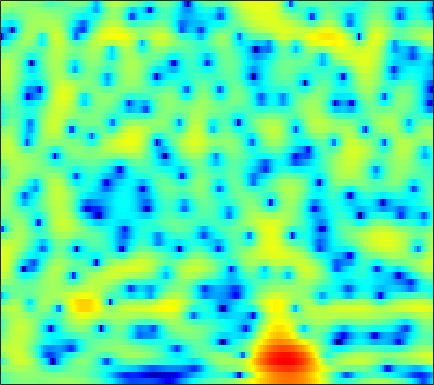

The table this chart was drawn from, first rows:
-3.7648, -3.0863, -2.2961, -1.6361, -1.2217, -0.77072, -0.42037, -0.21951, -0.0237, 0.099035, 0.15799, 0.1693, 0.14881, 0.10297, 0.061397, 0.010093, -0.022699, -0.031815, -0.017261, 0.034838, 0.12466, 0.21763, 0.36445, 0.52872
-2.82, -2.285, -1.633, -1.059, -0.6823, -0.2506, 0.1035, 0.3202, 0.5463, 0.7053, 0.8035, 0.8398, 0.8453, 0.8082, 0.7578, 0.6646, 0.5506, 0.4565, 0.3259, 0.1955, 0.07371, -0.007103, -0.09516, -0.1599
0.1856, 0.3772, 0.6912, 1.041, 1.305, 1.635, 1.915, 2.082, 2.233, 2.292, 2.252, 2.156, 1.936, 1.613, 1.304, 0.8021, 0.206, -0.3007, -1.044, -1.848, -2.674, -3.274, -3.979, -4.484
-5.957, -3.847, -1.451, 0.3942, 1.475, 2.583, 3.368, 3.773, 4.097, 4.19, 4.066, 3.837, 3.356, 2.667, 2.018, 0.9733, -0.2865, -1.382, -3.072, -5.07, -7.496, -9.737, -13.76, -20.82
-0.1609, 0.4591, 1.429, 2.376, 2.998, 3.661, 4.106, 4.289, 4.338, 4.157, 3.74, 3.266, 2.406, 1.26, 0.2085, -1.46, -3.474, -5.233, -7.929, -11.04, -14.37, -16.55, -18.05, -17.74
2.298, 2.595, 2.998, 3.371, 3.606, 3.837, 3.944, 3.929, 3.768, 3.429, 2.9, 2.368, 1.465, 0.3242, -0.6838, -2.234, -4.042, -5.552, -7.746, -10.02, -12.04, -13.12, -13.71, -13.56
0.7755, 1.347, 2.024, 2.58, 2.917, 3.253, 3.457, 3.516, 3.462, 3.247, 2.871, 2.487, 1.842, 1.048, 0.3644, -0.6526, -1.745, -2.582, -3.69, -4.738, -5.691, -6.326, -7.033, -7.613
-1.494, -0.5155, 0.614, 1.559, 2.143, 2.757, 3.193, 3.403, 3.522, 3.462, 3.228, 2.944, 2.431, 1.762, 1.158, 0.2257, -0.824, -1.684, -2.901, -4.154, -5.366, -6.18, -7.053, -7.564
-3.324, -1.947, -0.3787, 0.9133, 1.723, 2.584, 3.201, 3.514, 3.753, 3.801, 3.665, 3.436, 2.974, 2.336, 1.733, 0.7509, -0.4792, -1.591, -3.378, -5.632, -8.618, -11.72, -18.41, -23.81
-4.12, -2.572, -0.8813, 0.4463, 1.234, 2.052, 2.627, 2.913, 3.123, 3.166, 3.046, 2.848, 2.458, 1.937, 1.469, 0.7342, -0.1512, -0.9055, -2.039, -3.311, -4.627, -5.55, -6.469, -6.79
-1.137, -0.3975, 0.4964, 1.244, 1.678, 2.084, 2.306, 2.362, 2.286, 2.04, 1.673, 1.351, 0.899, 0.4756, 0.1927, -0.1209, -0.3974, -0.6016, -0.9404, -1.372, -1.86, -2.255, -2.759, -3.242
1.677, 1.912, 2.292, 2.676, 2.906, 3.075, 3.032, 2.809, 2.21, 1.206, -0.1921, -1.444, -3.187, -4.276, -4.135, -2.97, -1.557, -0.6786, 0.1268, 0.537, 0.5121, 0.2142, -0.5875, -1.956
-3.943, -3.189, -1.704, -0.3305, 0.5, 1.243, 1.554, 1.479, 0.9708, -0.04482, -1.701, -3.442, -6.386, -8.747, -7.975, -4.944, -2.284, -0.8286, 0.5316, 1.41, 1.86, 1.927, 1.712, 1.218
-11.44, -9.129, -6.074, -3.873, -2.712, -1.654, -1.059, -0.8408, -0.7806, -0.9201, -1.257, -1.542, -1.81, -1.859, -1.734, -1.337, -0.764, -0.3, 0.3086, 0.821, 1.207, 1.424, 1.601, 1.684
-2.414, -2.365, -2.139, -1.794, -1.534, -1.292, -1.154, -1.101, -1.122, -1.199, -1.272, -1.304, -1.304, -1.205, -1.061, -0.7945, -0.456, -0.1634, 0.2606, 0.6346, 0.9624, 1.18, 1.424, 1.581
1.098, 0.9846, 0.7919, 0.5203, 0.2616, -0.1388, -0.6007, -0.9782, -1.5, -1.984, -2.312, -2.449, -2.492, -2.358, -2.136, -1.716, -1.198, -0.7759, -0.2094, 0.3536, 0.8767, 1.198, 1.531, 1.738
3.539, 3.374, 2.968, 2.301, 1.633, 0.5309, -0.8451, -2.067, -3.774, -5.423, -6.684, -7.155, -7.079, -6.524, -5.941, -4.997, -3.906, -3.005, -1.833, -0.6799, 0.3532, 1.006, 1.672, 2.122
4.91, 4.755, 4.244, 3.358, 2.417, 0.7104, -1.603, -3.841, -7.835, -14.4, -34.19, -22.93, -16.46, -14.54, -14.2, -13.56, -11.29, -8.976, -6.005, -3.509, -1.577, -0.403, 0.838, 1.697
5.298, 5.207, 4.777, 4.031, 3.229, 1.84, 0.08748, -1.502, -3.831, -6.193, -8.452, -9.77, -11.35, -13.41, -15.33, -17.22, -14.83, -11.81, -8.469, -5.758, -3.689, -2.443, -1.056, 0.02783
5.148, 5.119, 4.865, 4.376, 3.873, 3.032, 1.99, 1.088, -0.1721, -1.505, -2.902, -3.884, -5.174, -6.396, -7.157, -7.905, -8.287, -8.257, -7.88, -7.225, -6.185, -5.202, -3.865, -2.608
4.591, 4.596, 4.504, 4.267, 4.013, 3.558, 2.969, 2.468, 1.655, 0.7597, -0.2187, -1.056, -2.218, -3.486, -4.547, -6.127, -8.094, -9.957, -13.07, -16.14, -14.43, -11.28, -7.739, -5.208
2.964, 2.982, 3.036, 3.098, 3.11, 3.053, 2.908, 2.714, 2.293, 1.748, 1.045, 0.3999, -0.559, -1.7, -2.682, -4.169, -5.898, -7.407, -9.405, -10.66, -10, -8.399, -6.096, -4.059
-1.347, -1.342, -0.8655, -0.04875, 0.582, 1.298, 1.782, 1.967, 2.028, 1.801, 1.363, 0.9246, 0.1463, -0.7351, -1.44, -2.392, -3.214, -3.708, -4.072, -4.038, -3.596, -3.013, -2.056, -1.04
-16.05, -17.91, -8.719, -4.27, -2.191, -0.3291, 0.7911, 1.288, 1.587, 1.519, 1.134, 0.6487, -0.2347, -1.355, -2.314, -3.655, -4.823, -5.314, -5.261, -4.393, -3.042, -2, -0.6348, 0.5911
-3.93, -3.961, -3.146, -1.855, -0.9278, 0.06721, 0.7142, 0.9864, 1.027, 0.8046, 0.2629, -0.3593, -1.459, -3.05, -4.647, -7.671, -12.9, -21.61, -17.79, -9.461, -5.182, -2.987, -0.7923, 0.8646
0.06762, 0.07126, 0.135, 0.2366, 0.3104, 0.3169, 0.2235, 0.0665, -0.2796, -0.7597, -1.362, -1.888, -2.694, -3.627, -4.401, -5.472, -6.394, -6.659, -6.177, -4.771, -3.049, -1.778, -0.2457, 1.002
1.269, 1.211, 1.042, 0.7367, 0.4136, -0.1416, -0.8518, -1.48, -2.342, -3.249, -3.997, -4.418, -4.759, -4.799, -4.71, -4.436, -3.99, -3.557, -2.795, -1.888, -0.8992, -0.1491, 0.7996, 1.626
1.975, 1.867, 1.537, 0.9778, 0.3817, -0.6638, -2.069, -3.399, -5.587, -8.139, -10.59, -11.42, -10.55, -8.774, -7.458, -5.913, -4.54, -3.587, -2.375, -1.215, -0.1333, 0.6314, 1.522, 2.273
2.22, 2.146, 1.846, 1.302, 0.6943, -0.4432, -2.016, -3.574, -6.333, -10.08, -14.94, -16.86, -14.18, -11.23, -9.656, -8.016, -6.536, -5.348, -3.726, -2.091, -0.5782, 0.428, 1.559, 2.436
1.534, 1.677, 1.746, 1.619, 1.366, 0.7755, -0.1113, -0.9615, -2.328, -3.848, -5.356, -6.394, -7.676, -9.132, -10.52, -12.74, -13.31, -11.07, -7.172, -4.016, -1.546, -0.1409, 1.324, 2.345
-1.423, -0.5786, 0.4263, 1.144, 1.473, 1.647, 1.506, 1.235, 0.6404, -0.1552, -1.171, -2.048, -3.491, -5.279, -6.952, -9.322, -10.17, -8.637, -5.656, -2.997, -0.9663, 0.2157, 1.392, 2.199
-6.806, -4.158, -1.769, -0.1631, 0.6656, 1.391, 1.768, 1.848, 1.757, 1.449, 0.9847, 0.5345, -0.1234, -0.8126, -1.273, -1.717, -1.831, -1.689, -1.226, -0.6083, 0.0002329, 0.4073, 0.8256, 1.083
-4.173, -2.86, -1.306, -0.06585, 0.6537, 1.347, 1.796, 1.97, 2.06, 1.974, 1.79, 1.574, 1.269, 0.9259, 0.6967, 0.4078, 0.192, 0.05186, -0.09038, -0.2416, -0.4111, -0.5592, -0.7917, -1.065
-0.6283, -0.06894, 0.6636, 1.287, 1.673, 2.04, 2.257, 2.329, 2.296, 2.171, 1.972, 1.802, 1.546, 1.285, 1.082, 0.8017, 0.4867, 0.2148, -0.2385, -0.8319, -1.577, -2.279, -3.347, -4.482
1.6, 2.005, 2.427, 2.718, 2.834, 2.863, 2.726, 2.544, 2.188, 1.78, 1.337, 1.054, 0.7223, 0.5185, 0.4019, 0.2988, 0.1416, -0.03779, -0.4582, -1.13, -2.222, -3.383, -5.647, -9.188
2.845, 3.194, 3.474, 3.547, 3.447, 3.115, 2.538, 1.931, 0.9577, -0.2216, -1.419, -2.229, -2.83, -2.812, -2.423, -1.73, -1.052, -0.683, -0.4217, -0.4954, -0.9675, -1.557, -2.733, -4.181
2.669, 2.996, 3.232, 3.185, 2.965, 2.361, 1.408, 0.3858, -1.435, -3.994, -7.644, -11.68, -17.89, -12.99, -9.044, -5.61, -3.282, -2.003, -0.746, 0.05818, 0.5549, 0.6966, 0.7193, 0.5796
1.152, 1.594, 1.945, 1.997, 1.821, 1.268, 0.2916, -0.6844, -2.457, -4.641, -7.199, -9.116, -10.61, -10.21, -8.86, -6.644, -4.478, -2.954, -1.22, 0.1906, 1.257, 1.831, 2.353, 2.6
-1.251, -0.4759, 0.27, 0.6807, 0.7269, 0.4724, -0.2101, -0.97, -2.338, -4.131, -6.291, -8.145, -10.77, -12.59, -12.12, -9.329, -6.059, -3.949, -1.577, 0.2869, 1.705, 2.538, 3.304, 3.748
-4.92, -3.512, -2.105, -1.204, -0.8388, -0.7324, -1.009, -1.516, -2.538, -3.995, -5.997, -7.856, -11.16, -14.51, -13.98, -9.998, -6.349, -4.128, -1.739, 0.13, 1.595, 2.481, 3.354, 3.931
-7.297, -5.61, -3.95, -2.852, -2.318, -2.01, -2.035, -2.301, -2.875, -3.635, -4.548, -5.222, -5.934, -6.239, -6.044, -5.293, -4.087, -3.055, -1.665, -0.306, 0.8959, 1.692, 2.584, 3.247
-6.02, -4.873, -3.668, -2.82, -2.432, -2.211, -2.353, -2.605, -3.128, -3.821, -4.516, -4.998, -5.447, -5.571, -5.484, -5.025, -4.252, -3.543, -2.448, -1.29, -0.1135, 0.7244, 1.752, 2.627
-3.585, -2.798, -1.98, -1.494, -1.371, -1.486, -1.966, -2.537, -3.612, -4.974, -6.475, -7.54, -8.638, -9.034, -8.856, -8.17, -7.272, -6.423, -5.108, -3.629, -1.996, -0.8087, 0.7069, 2.047
-1.354, -0.6642, -0.07651, 0.1358, 0.05925, -0.408, -1.264, -2.245, -4.071, -6.57, -10.13, -14.07, -21.55, -20.88, -16.89, -14.33, -13.31, -12.92, -11.76, -9.04, -5.819, -3.554, -0.9752, 1.089
0.4446, 0.9649, 1.342, 1.384, 1.196, 0.6217, -0.3344, -1.321, -2.976, -5.136, -7.777, -9.904, -12.41, -13.58, -13.71, -14.13, -15.69, -18.47, -21.64, -14.14, -8.316, -5.173, -2.05, 0.3041
1.744, 2.008, 2.158, 2.058, 1.805, 1.258, 0.4434, -0.3271, -1.531, -2.895, -4.343, -5.392, -6.632, -7.611, -8.171, -8.648, -8.863, -8.733, -7.971, -6.504, -4.633, -3.133, -1.274, 0.318
2.656, 2.737, 2.701, 2.476, 2.181, 1.62, 0.8736, 0.2022, -0.8564, -2.018, -3.229, -4.123, -5.208, -6.012, -6.377, -6.487, -6.198, -5.713, -4.801, -3.686, -2.466, -1.531, -0.3718, 0.6191
3.234, 3.229, 3.102, 2.829, 2.528, 1.959, 1.201, 0.5045, -0.6213, -2.003, -3.623, -4.971, -6.897, -8.625, -9.302, -8.985, -7.538, -6.235, -4.534, -2.968, -1.579, -0.6976, 0.3157, 1.11
2.869, 2.874, 2.789, 2.601, 2.372, 1.914, 1.269, 0.6358, -0.464, -1.927, -3.851, -5.76, -9.324, -15.55, -26.33, -16.64, -10.13, -7.284, -4.602, -2.608, -1.07, -0.1692, 0.8292, 1.571
0.8923, 0.9938, 1.107, 1.159, 1.135, 1.005, 0.7346, 0.381, -0.2392, -1.089, -2.193, -3.204, -4.617, -5.865, -6.37, -6.232, -5.308, -4.384, -3.086, -1.878, -0.7573, 0.00225, 0.9013, 1.613
-2.66, -2.36, -1.865, -1.357, -0.9943, -0.5627, -0.2581, -0.1065, -0.03279, -0.1215, -0.3877, -0.6564, -1.115, -1.596, -1.933, -2.325, -2.578, -2.66, -2.589, -2.182, -1.398, -0.5977, 0.4693, 1.444
-8.831, -7.991, -6.503, -5.003, -3.993, -2.831, -1.797, -1.037, -0.1945, 0.4743, 0.9351, 1.132, 1.126, 0.8214, 0.3488, -0.6138, -2.111, -3.661, -6.208, -7.556, -5.453, -3.07, -0.3929, 1.545
-26.54, -17.23, -12.35, -10.05, -9.094, -7.985, -6.326, -4.771, -2.586, -0.7267, 0.6921, 1.404, 1.964, 2.032, 1.762, 0.9035, -0.6478, -2.355, -5.363, -7.327, -4.879, -2.231, 0.5124, 2.36
-11.08, -11.27, -11.62, -13.01, -15.64, -26.53, -18.69, -11.59, -6.506, -3.264, -1.096, 0.04115, 1.075, 1.634, 1.803, 1.727, 1.415, 1.1, 0.7584, 0.7083, 1.047, 1.474, 2.152, 2.743
-6.063, -6.498, -7.152, -7.899, -8.38, -8.514, -7.662, -6.473, -4.559, -2.758, -1.271, -0.3592, 0.5516, 1.19, 1.505, 1.764, 1.89, 1.924, 1.946, 1.98, 2.055, 2.116, 2.212, 2.26
-2.326, -2.588, -2.902, -3.111, -3.175, -3.102, -2.779, -2.407, -1.761, -1.065, -0.3957, 0.0608, 0.5799, 0.9862, 1.212, 1.428, 1.54, 1.581, 1.577, 1.529, 1.456, 1.408, 1.309, 1.179
0.4673, 0.2645, 0.03365, -0.1424, -0.2389, -0.3089, -0.3032, -0.2374, -0.126, 0.02935, 0.2153, 0.3556, 0.5554, 0.7255, 0.8279, 0.896, 0.8766, 0.8017, 0.6279, 0.3897, 0.1153, -0.07916, -0.3092, -0.4794
2.544, 2.325, 2.071, 1.835, 1.669, 1.451, 1.191, 0.9752, 0.6649, 0.3784, 0.1727, 0.1016, 0.1219, 0.2453, 0.354, 0.4288, 0.3592, 0.1535, -0.3248, -1.024, -1.853, -2.481, -3.036, -3.146
